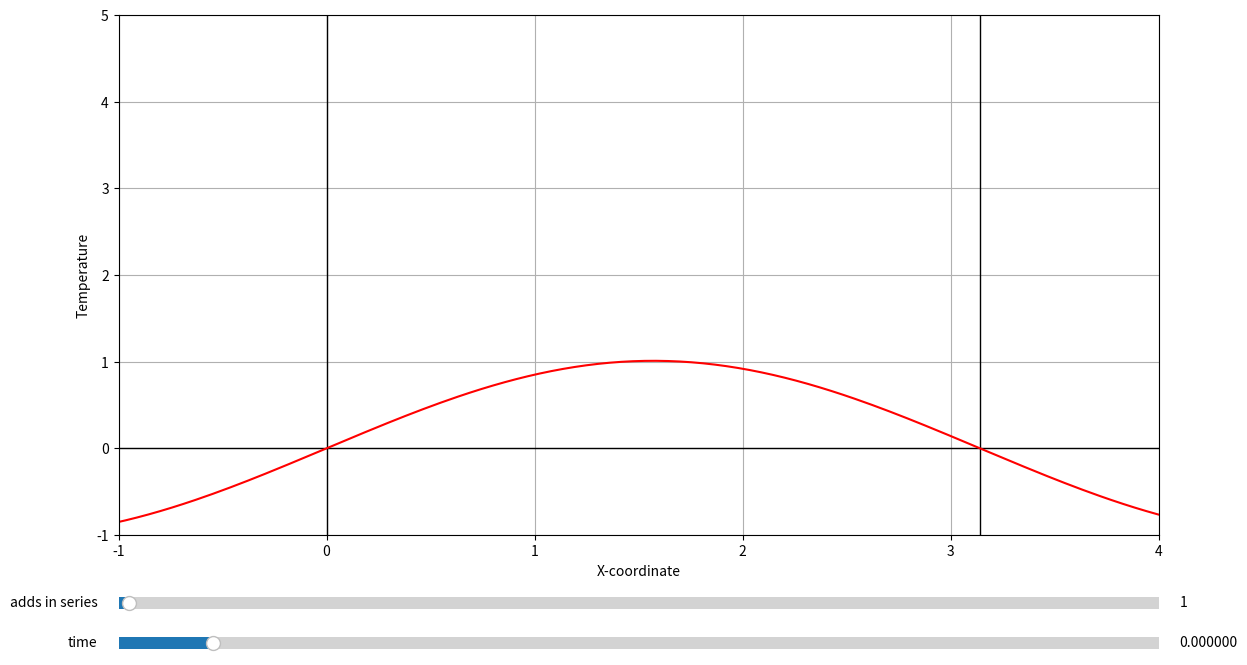

Source code (Python):
from matplotlib.widgets import Slider
import numpy as np
import matplotlib.pyplot as plt
import scipy.integrate as integrate

def phi(x):
    return (x - 1) ** 2

def f(x, N, t):
    res = 0.0
    for n in range(1, int(N) + 1):
        Cn = integrate.quad(lambda x: phi(x) * np.sin(n * x), 0, np.pi)[0] * 2 / np.pi
        res += Cn * np.exp(-n * n * t * 0.1) * np.sin(n * x)
    return res

n_min = 0
n_max = 100
n_init = 1 
t_min = -1
t_max = 10
t_init = 0

cur_n = n_init
cur_t = t_init

x = np.linspace(-7, 7, 500)

fig = plt.figure(figsize=(13,8))

ax = plt.axes([0.1, 0.3, 0.8, 0.65])
slider_ax = plt.axes([0.1, 0.2, 0.8, 0.03])
slider_ax2 = plt.axes([0.1, 0.15, 0.8, 0.03])

ax.grid(True)
ax.axhline(y=0, color='k', linewidth=1)
ax.axvline(x=0, color='k', linewidth=1)
ax.axvline(x=np.pi, color='k', linewidth=1)

plt.sca(ax)
graph, = plt.plot(x, f(x, n_init, t_init), 'r')
plt.xlim(-1, 4)
plt.ylim(-1, 5)
plt.xlabel("X-coordinate")
plt.ylabel("Temperature")

n_slider = Slider(slider_ax, 'adds in series', n_min, n_max, valinit=n_init, valstep=1, valfmt="%d")
t_slider = Slider(slider_ax2, 'time', t_min, t_max, valinit=t_init, valstep=0.01, valfmt="%f")


def update_n(new_n):
    global cur_n
    cur_n = new_n
    graph.set_ydata(f(x, cur_n, cur_t)) 
    fig.canvas.draw_idle()          

def update_t(new_t):
    global cur_t
    cur_t = new_t
    graph.set_ydata(f(x, cur_n, cur_t)) 
    fig.canvas.draw_idle()
    

t_slider.on_changed(update_t)
n_slider.on_changed(update_n)

plt.show()